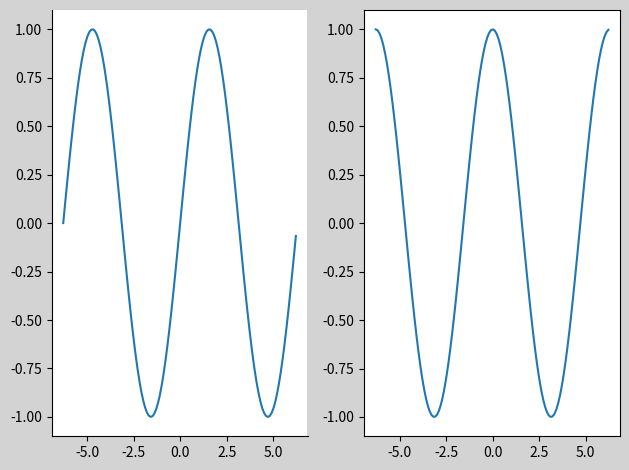

Generate this figure with matplotlib:
import matplotlib.pyplot as plt
import numpy as np

'''子图
将一个画布，划分为多个子图，绘制多个图表。
    最常见为矩阵式布局。
    API
        plt.figure('Subplot Layout', facecolor='lightgray')
        # 拆分矩阵
            # rows: 行数
            # cols: 列数
            # num:  编号
        plt.subplot(rows, cols, num)  3,3,5
        #   1 2 3
        #   4 5 6
        #   7 8 9 
        plt.subplot(3, 3, 5)    #操作3*3的矩阵中编号为5的子图    
        plt.subplot(335)        #简写         
        #后续plt.xxxx绘制操作始终在刚选中的子图中完成
'''
fig = plt.figure("Subplot Layout", facecolor='lightgray')

x = np.arange(-2 * np.pi, 2 * np.pi, 0.1)
y1 = np.sin(x)
y2 = np.cos(x)

plt.subplot(1, 2, 1)
plt.plot(x, y1)  # 在第一个子图中绘制

plt.subplot(122)  # 选中第二个子图
plt.plot(x, y2)

plt.subplot(121)  # 再次选中第一个子图
ax = plt.gca()
# 第一个子图上的上和右坐标轴不显示
ax.spines['top'].set_color(None)
ax.spines['right'].set_color(None)
plt.tight_layout  ()  # 自动调节，使得两个图更加紧凑
plt.show()
